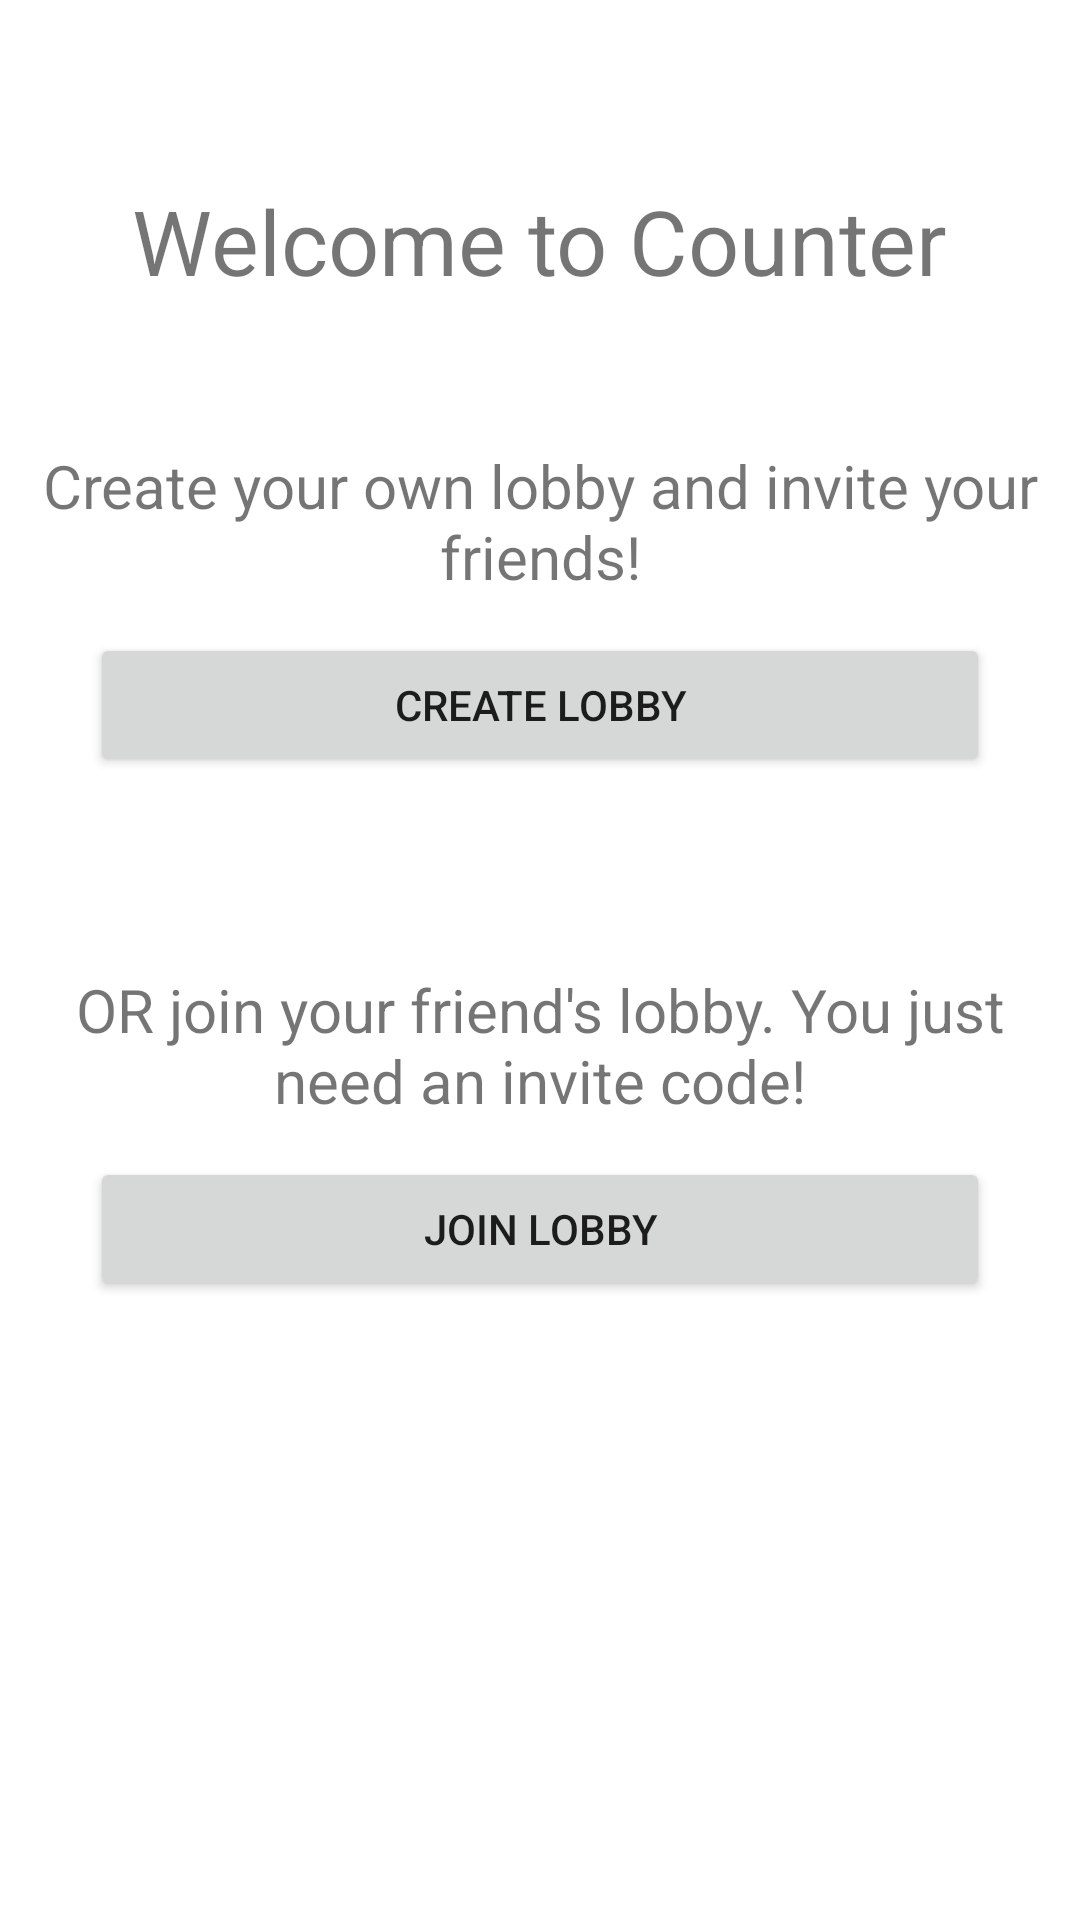

Produce the Android XML layout that renders to this screen, including the resource entries it uses.
<!-- AndroidManifest.xml: application theme Theme.Counter -->
<!-- res/layout/activity_first_time_login.xml -->
<?xml version="1.0" encoding="utf-8"?>
<androidx.constraintlayout.widget.ConstraintLayout xmlns:android="http://schemas.android.com/apk/res/android"
    xmlns:app="http://schemas.android.com/apk/res-auto"
    xmlns:tools="http://schemas.android.com/tools"
    android:layout_width="match_parent"
    android:layout_height="match_parent"
    tools:context=".FirstTimeLoginActivity">

    <TextView
        android:id="@+id/welcomeToCounter"
        android:layout_width="wrap_content"
        android:layout_height="wrap_content"
        android:layout_marginTop="60dp"
        android:textSize="30sp"
        android:text="@string/welcome"
        app:layout_constraintEnd_toEndOf="parent"
        app:layout_constraintHorizontal_bias="0.498"
        app:layout_constraintStart_toStartOf="parent"
        app:layout_constraintTop_toTopOf="parent" />

    <TextView
        android:id="@+id/createYourLobbyText"
        android:layout_width="match_parent"
        android:layout_height="wrap_content"
        android:layout_marginStart="10dp"
        android:layout_marginTop="48dp"
        android:layout_marginEnd="10dp"
        android:textAlignment="center"
        android:text="@string/create_your_lobby"
        android:textSize="20sp"
        app:layout_constraintEnd_toEndOf="parent"
        app:layout_constraintStart_toStartOf="parent"
        app:layout_constraintTop_toBottomOf="@+id/welcomeToCounter" />

    <Button
        android:id="@+id/buttonCreateLobby"
        android:layout_width="match_parent"
        android:layout_height="wrap_content"
        android:layout_marginStart="30dp"
        android:layout_marginTop="12dp"
        android:layout_marginEnd="30dp"
        android:text="@string/create_lobby"
        app:layout_constraintEnd_toEndOf="parent"
        app:layout_constraintHorizontal_bias="0.0"
        app:layout_constraintStart_toStartOf="parent"
        app:layout_constraintTop_toBottomOf="@+id/createYourLobbyText" />

    <TextView
        android:id="@+id/joinLobbyText"
        android:layout_width="match_parent"
        android:layout_height="wrap_content"
        android:layout_marginStart="10dp"
        android:layout_marginTop="64dp"
        android:layout_marginEnd="10dp"
        android:textAlignment="center"
        android:text="@string/or_join_lobby"
        android:textSize="20sp"
        app:layout_constraintEnd_toEndOf="parent"
        app:layout_constraintStart_toStartOf="parent"
        app:layout_constraintTop_toBottomOf="@+id/buttonCreateLobby" />

    <Button
        android:id="@+id/buttonJoinLobby"
        android:layout_width="match_parent"
        android:layout_height="wrap_content"
        android:layout_marginStart="30dp"
        android:layout_marginTop="12dp"
        android:layout_marginEnd="30dp"
        android:text="@string/join_lobby"
        app:layout_constraintEnd_toEndOf="parent"
        app:layout_constraintStart_toStartOf="parent"
        app:layout_constraintTop_toBottomOf="@+id/joinLobbyText" />


</androidx.constraintlayout.widget.ConstraintLayout>
<!-- resources referenced by this layout -->
<resources>
  <string name="create_lobby">CREATE LOBBY</string>
  <string name="create_your_lobby">Create your own lobby and invite your friends!</string>
  <string name="join_lobby">JOIN LOBBY</string>
  <string name="or_join_lobby">OR join your friend\'s lobby. You just need an invite code!</string>
  <string name="welcome">Welcome to Counter</string>
  <style name="Theme.Counter" parent="Theme.MaterialComponents.DayNight.DarkActionBar">
          
          <item name="colorPrimary">@color/purple_500</item>
          <item name="colorPrimaryVariant">@color/purple_700</item>
          <item name="colorOnPrimary">@color/white</item>
          
          <item name="colorSecondary">@color/teal_200</item>
          <item name="colorSecondaryVariant">@color/teal_700</item>
          <item name="colorOnSecondary">@color/black</item>
          
          <item name="android:windowActionBar">false</item>
          <item name="android:windowNoTitle">true</item>
          
      </style>
  <color name="purple_500">#FF6200EE</color>
  <color name="purple_700">#FF3700B3</color>
  <color name="white">#FFFFFFFF</color>
  <color name="teal_200">#FF03DAC5</color>
  <color name="teal_700">#FF018786</color>
  <color name="black">#FF000000</color>
</resources>
